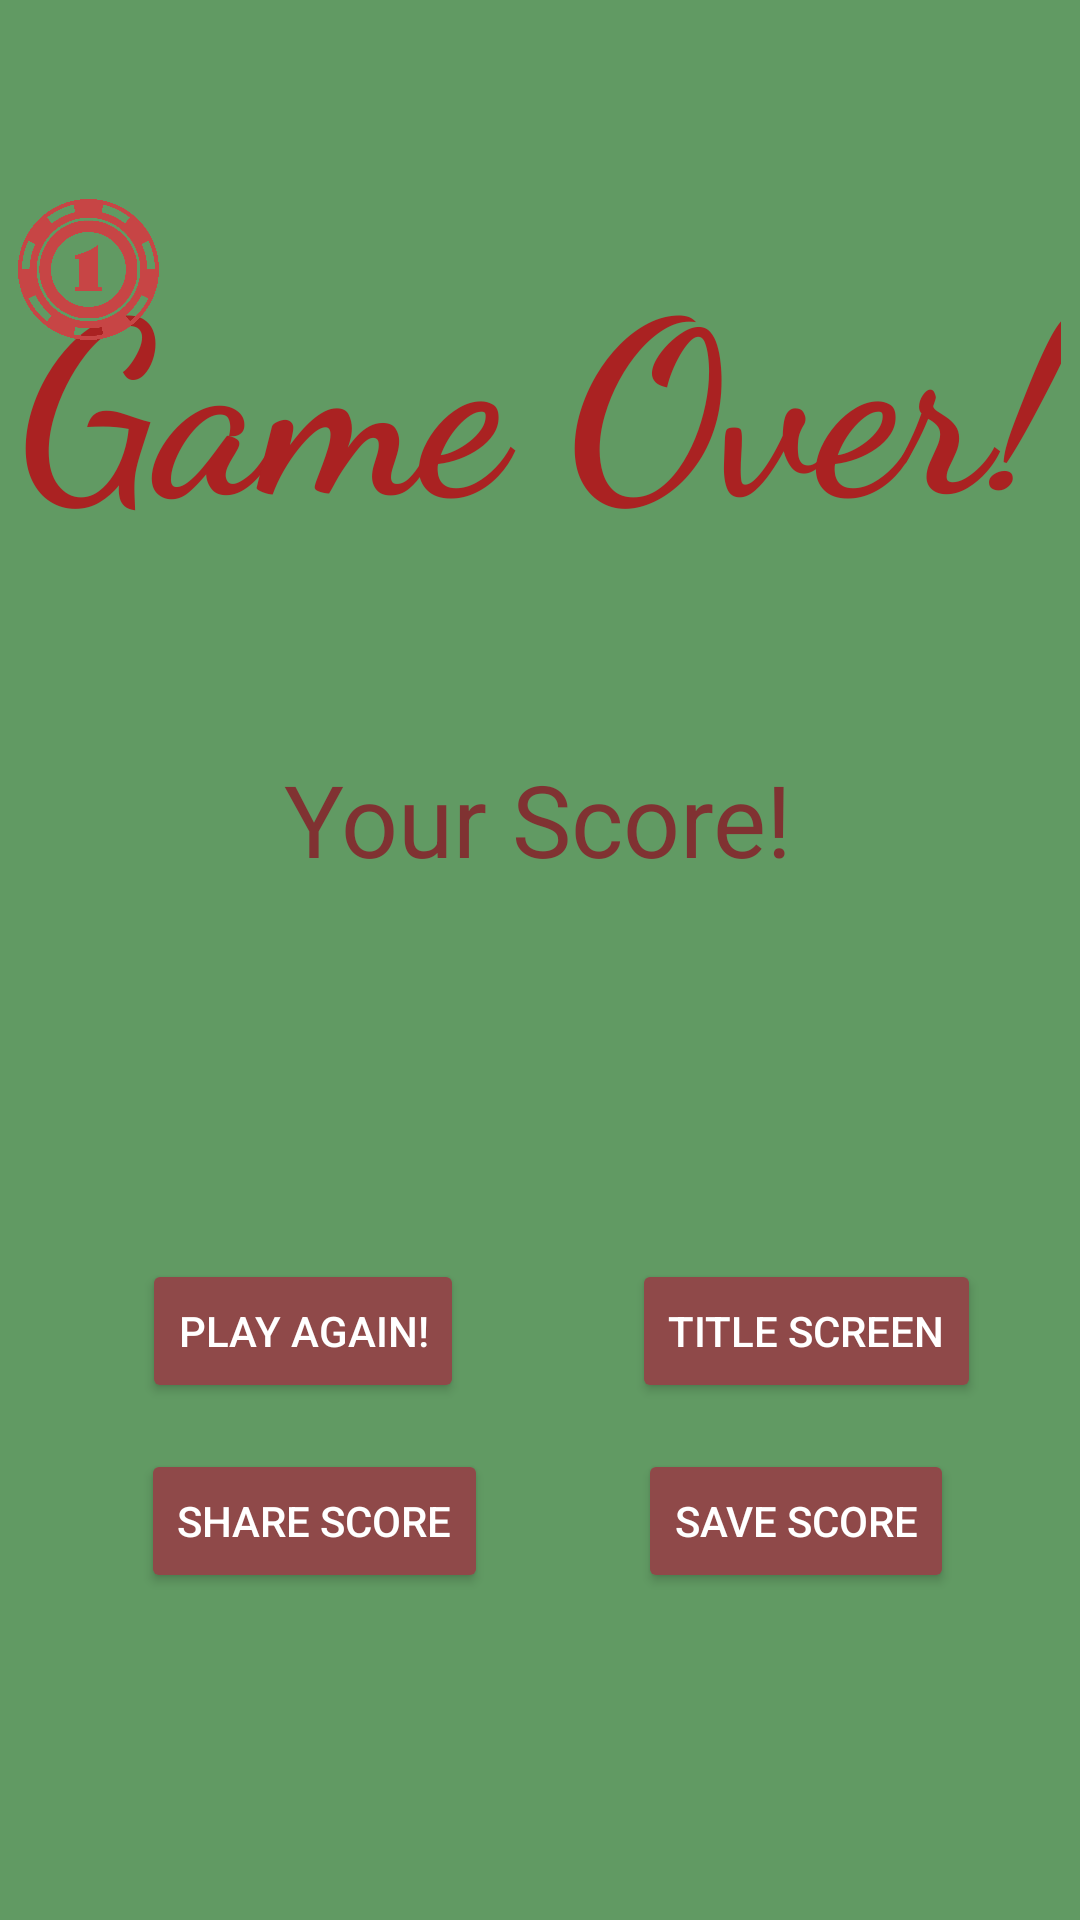

The Android layout XML behind this screen, and the referenced resources:
<!-- AndroidManifest.xml: application theme Theme.Blackjack -->
<!-- res/layout/activity_game_over.xml -->
<?xml version="1.0" encoding="utf-8"?>
<androidx.constraintlayout.widget.ConstraintLayout xmlns:android="http://schemas.android.com/apk/res/android"
    xmlns:app="http://schemas.android.com/apk/res-auto"
    xmlns:tools="http://schemas.android.com/tools"
    android:layout_width="match_parent"
    android:layout_height="match_parent"
    android:background="#619A63"
    tools:context=".activity_game_over">

    <TextView
        android:id="@+id/textView5"
        android:layout_width="wrap_content"
        android:layout_height="wrap_content"
        android:fontFamily="cursive"
        android:text="Game Over!"
        android:textColor="#AA2222"
        android:textSize="80sp"
        android:textStyle="bold"
        app:layout_constraintBottom_toBottomOf="parent"
        app:layout_constraintEnd_toEndOf="parent"
        app:layout_constraintHorizontal_bias="0.496"
        app:layout_constraintStart_toStartOf="parent"
        app:layout_constraintTop_toTopOf="parent"
        app:layout_constraintVertical_bias="0.142" />

    <Button
        android:id="@+id/playAgainButton"
        android:layout_width="wrap_content"
        android:layout_height="wrap_content"
        android:backgroundTint="#8F4949"
        android:text="Play Again!"
        android:textColor="#FFFFFF"
        app:layout_constraintBottom_toBottomOf="parent"
        app:layout_constraintEnd_toEndOf="parent"
        app:layout_constraintHorizontal_bias="0.187"
        app:layout_constraintStart_toStartOf="parent"
        app:layout_constraintTop_toBottomOf="@+id/textView5"
        app:layout_constraintVertical_bias="0.576" />

    <TextView
        android:id="@+id/scoreTextView"
        android:layout_width="wrap_content"
        android:layout_height="wrap_content"
        android:text="Your Score!"
        android:textColor="#803232"
        android:textSize="100px"
        app:layout_constraintBottom_toBottomOf="parent"
        app:layout_constraintEnd_toEndOf="parent"
        app:layout_constraintHorizontal_bias="0.497"
        app:layout_constraintStart_toStartOf="parent"
        app:layout_constraintTop_toBottomOf="@+id/textView5"
        app:layout_constraintVertical_bias="0.159" />

    <Button
        android:id="@+id/shareButton"
        android:layout_width="wrap_content"
        android:layout_height="wrap_content"
        android:backgroundTint="#8F4949"
        android:text="Share Score"
        android:textColor="#FFFFFF"
        app:layout_constraintBottom_toBottomOf="parent"
        app:layout_constraintEnd_toEndOf="parent"
        app:layout_constraintHorizontal_bias="0.193"
        app:layout_constraintStart_toStartOf="parent"
        app:layout_constraintTop_toBottomOf="@+id/textView5"
        app:layout_constraintVertical_bias="0.732" />

    <Button
        android:id="@+id/saveButton"
        android:layout_width="wrap_content"
        android:layout_height="wrap_content"
        android:backgroundTint="#8F4949"
        android:text="Save Score"
        android:textColor="#FFFFFF"
        app:layout_constraintBottom_toBottomOf="parent"
        app:layout_constraintEnd_toEndOf="parent"
        app:layout_constraintHorizontal_bias="0.835"
        app:layout_constraintStart_toStartOf="parent"
        app:layout_constraintTop_toBottomOf="@+id/textView5"
        app:layout_constraintVertical_bias="0.732" />

    <Button
        android:id="@+id/toTitleScreen"
        android:layout_width="wrap_content"
        android:layout_height="wrap_content"
        android:backgroundTint="#8F4949"
        android:text="Title Screen"
        android:textColor="#FFFFFF"
        app:layout_constraintBottom_toBottomOf="parent"
        app:layout_constraintEnd_toEndOf="parent"
        app:layout_constraintHorizontal_bias="0.864"
        app:layout_constraintStart_toStartOf="parent"
        app:layout_constraintTop_toBottomOf="@+id/textView5"
        app:layout_constraintVertical_bias="0.576" />

    <ImageView
        android:id="@+id/imageView6"
        android:layout_width="49dp"
        android:layout_height="47dp"
        app:layout_constraintBottom_toBottomOf="parent"
        app:layout_constraintEnd_toEndOf="parent"
        app:layout_constraintHorizontal_bias="0.016"
        app:layout_constraintStart_toStartOf="parent"
        app:layout_constraintTop_toTopOf="parent"
        app:layout_constraintVertical_bias="0.112"
        app:srcCompat="@drawable/chip" />

</androidx.constraintlayout.widget.ConstraintLayout>
<!-- resources referenced by this layout -->
<resources>
  <!-- drawable chip: png bitmap (drawable, 24103 bytes) -->
  <style name="Theme.Blackjack" parent="Theme.MaterialComponents.DayNight.NoActionBar">
          
          <item name="colorPrimary">#000000</item>
          <item name="colorPrimaryVariant">#000000</item>
          <item name="colorOnPrimary">#000000</item>
          
          <item name="colorSecondary">#000000</item>
          <item name="colorSecondaryVariant">#000000</item>
          <item name="colorOnSecondary">@color/black</item>
          
          <item name="android:statusBarColor" tools:targetApi="l">?attr/colorPrimaryVariant</item>
          
      </style>
  <!-- not gathered from this repository: default colours our renderer supplied (Android Studio template values) -->
  <color name="black">#FF000000</color>
</resources>
